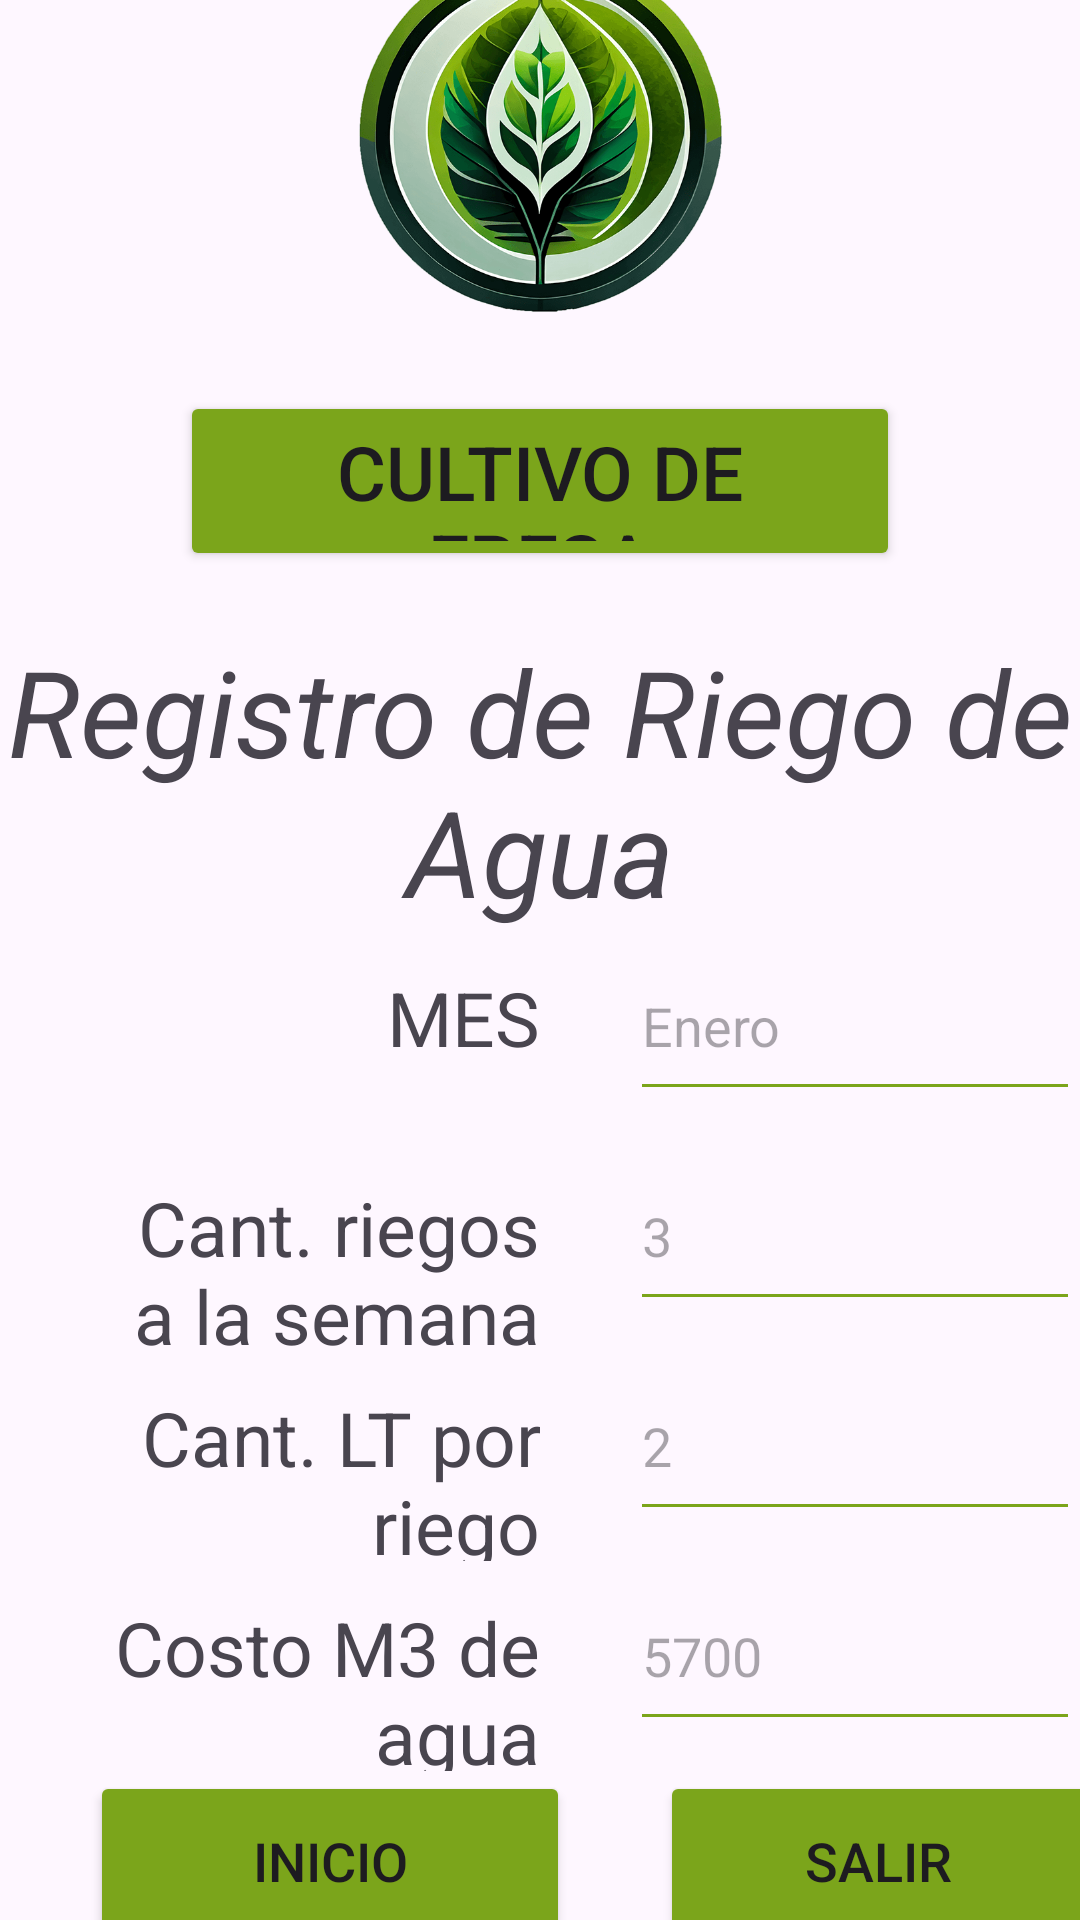

Write the Android layout XML for this screen, with the resource values it uses.
<!-- AndroidManifest.xml: application theme Theme.UrbanRoot -->
<!-- res/layout/activity_registro_agua.xml -->
<?xml version="1.0" encoding="utf-8"?>
<androidx.constraintlayout.widget.ConstraintLayout xmlns:android="http://schemas.android.com/apk/res/android"
    xmlns:app="http://schemas.android.com/apk/res-auto"
    xmlns:tools="http://schemas.android.com/tools"
    android:layout_width="match_parent"
    android:layout_height="match_parent"
    tools:context=".registro_agua">

    <LinearLayout
        android:layout_width="match_parent"
        android:layout_height="match_parent"
        android:orientation="vertical"
        android:gravity="center">

        <ImageView
            android:id="@+id/LogoPequeño"
            android:layout_width="match_parent"
            android:layout_height="150dp"
            android:layout_marginTop="-10dp"
            android:src="@drawable/logo3"
            />


        <Button
            android:layout_width="240dp"
            android:layout_height="60dp"
            android:backgroundTint="#7BA51B"
            android:layout_gravity="center"
            android:text="Cultivo de Fresa"
            android:textSize="25sp"
            android:layout_marginTop="10dp"
            app:cornerRadius="10dp"
            android:layout_marginBottom="20dp"
            />

        <TextView
            android:layout_width="wrap_content"
            android:layout_height="wrap_content"
            android:text="Registro de Riego de Agua"
            android:textSize="40sp"
            android:textStyle="italic"
            android:textAlignment="center"
            ></TextView>

        <LinearLayout
            android:layout_width="match_parent"
            android:layout_height="70dp"
            android:orientation="horizontal">

            <TextView
                android:layout_width="150dp"
                android:layout_height="60dp"
                android:layout_marginLeft="30dp"
                android:text="MES"
                android:textAlignment="textEnd"
                android:textSize="25sp">

            </TextView>

            <EditText
                android:id="@+id/AguaMes"
                android:layout_width="150dp"
                android:layout_height="60dp"
                android:backgroundTint="#7BA51B"
                android:layout_marginLeft="30dp"
                android:hint="Enero"
                ></EditText>

        </LinearLayout>

        <LinearLayout
            android:layout_width="match_parent"
            android:layout_height="70dp"
            android:orientation="horizontal">

            <TextView
                android:layout_width="150dp"
                android:layout_height="60dp"
                android:layout_marginLeft="30dp"
                android:text="Cant. riegos a la semana"
                android:textAlignment="textEnd"
                android:textSize="25sp">

            </TextView>

            <EditText
                android:id="@+id/CantRiegos"
                android:layout_width="150dp"
                android:layout_height="60dp"
                android:backgroundTint="#7BA51B"
                android:layout_marginLeft="30dp"
                android:hint="3"
                ></EditText>

        </LinearLayout>

        <LinearLayout
            android:layout_width="match_parent"
            android:layout_height="70dp"
            android:orientation="horizontal">

            <TextView
                android:layout_width="150dp"
                android:layout_height="60dp"
                android:layout_marginLeft="30dp"
                android:text="Cant. LT por riego"
                android:textAlignment="textEnd"
                android:textSize="25sp">

            </TextView>

            <EditText
                android:id="@+id/LtAgua"
                android:layout_width="150dp"
                android:layout_height="60dp"
                android:backgroundTint="#7BA51B"
                android:layout_marginLeft="30dp"
                android:hint="2"
                ></EditText>

        </LinearLayout>

        <LinearLayout
            android:layout_width="match_parent"
            android:layout_height="70dp"
            android:orientation="horizontal"
            >

            <TextView
                android:layout_width="150dp"
                android:layout_height="60dp"
                android:layout_marginLeft="30dp"
                android:text="Costo M3 de agua"
                android:textAlignment="textEnd"
                android:textSize="25sp">

            </TextView>

            <EditText
                android:id="@+id/CostoAgua"
                android:layout_width="150dp"
                android:layout_height="60dp"
                android:backgroundTint="#7BA51B"
                android:layout_marginLeft="30dp"
                android:hint="5700"
                ></EditText>

        </LinearLayout>


        <LinearLayout
            android:layout_width="match_parent"
            android:layout_height="70dp"
            android:orientation="horizontal">

            <Button
                android:id="@+id/buttoninicio"
                android:layout_width="160dp"
                android:layout_height="60dp"
                android:backgroundTint="#7BA51B"
                android:layout_marginLeft="30dp"
                android:text="inicio"
                android:textSize="18sp"
                app:cornerRadius="10dp"
                />

            <Button
                android:id="@+id/buttonSalir"
                android:layout_width="150dp"
                android:layout_height="60dp"
                android:backgroundTint="#7BA51B"
                android:layout_marginLeft="30dp"
                android:text="Salir "
                android:textSize="18sp"
                app:cornerRadius="10dp"

                />


        </LinearLayout>


    </LinearLayout>

</androidx.constraintlayout.widget.ConstraintLayout>
<!-- resources referenced by this layout -->
<resources>
  <!-- drawable logo3: png bitmap (drawable, 99251 bytes) -->
  <style name="Theme.UrbanRoot" parent="Base.Theme.UrbanRoot" />
  <style name="Base.Theme.UrbanRoot" parent="Theme.Material3.DayNight.NoActionBar">
          
          
      </style>
</resources>
